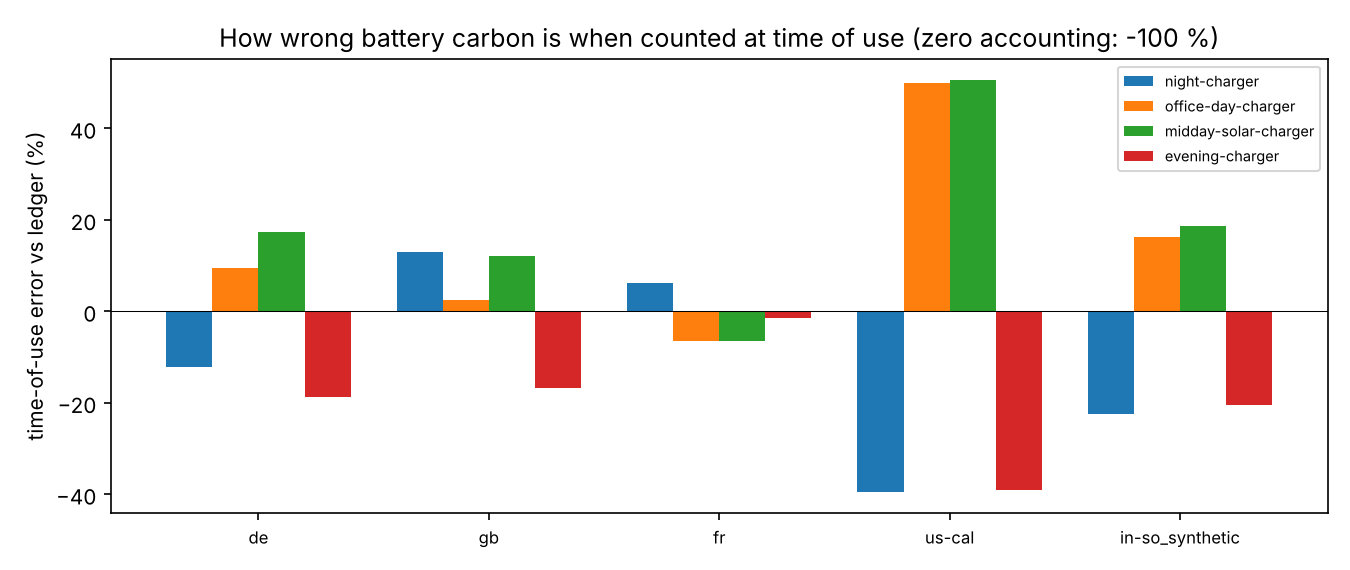

The file beside this chart, header and first rows:
profile, battery_wh, carbon_zero_g, carbon_time_of_use_g, carbon_ledger_g, tou_error_pct, zero_error_pct, mean_ledger_intensity, hours_battery_cleaner_than_grid_pct, trace
night-charger, 19710, 0.0, 6357, 7238, -12.17, -100.0, 367.2, 27.73, de
office-day-charger, 14094, 0.0, 5787, 5289, 9.413, -100.0, 375.3, 71.19, de
midday-solar-charger, 19710, 0.0, 7549, 6434, 17.34, -100.0, 326.4, 83.29, de
evening-charger, 19686, 0.0, 6541, 8040, -18.64, -100.0, 408.4, 17.17, de
night-charger, 19710, 0.0, 4795, 4245, 12.96, -100.0, 215.4, 65.59, gb
office-day-charger, 14094, 0.0, 3989, 3889, 2.575, -100.0, 275.9, 55.02, gb
midday-solar-charger, 19710, 0.0, 5512, 4919, 12.07, -100.0, 249.5, 76.11, gb
evening-charger, 19686, 0.0, 4836, 5814, -16.83, -100.0, 295.4, 19.53, gb
night-charger, 19710, 0.0, 1316, 1239, 6.162, -100.0, 62.88, 63.89, fr
office-day-charger, 14094, 0.0, 963, 1029, -6.398, -100.0, 73, 25.36, fr
midday-solar-charger, 19710, 0.0, 1283, 1370, -6.389, -100.0, 69.52, 24.38, fr
evening-charger, 19686, 0.0, 1315, 1334, -1.465, -100.0, 67.77, 47.83, fr
night-charger, 19710, 0.0, 4508, 7454, -39.52, -100.0, 378.2, 0.0, us-cal
office-day-charger, 14094, 0.0, 5284, 3525, 49.91, -100.0, 250.1, 99.62, us-cal
midday-solar-charger, 19710, 0.0, 6958, 4619, 50.62, -100.0, 234.4, 99.62, us-cal
evening-charger, 19686, 0.0, 4602, 7543, -38.99, -100.0, 383.2, 0.0, us-cal
night-charger, 19710, 0.0, 12203, 15727, -22.41, -100.0, 797.9, 0.0, in-so_synthetic
office-day-charger, 14094, 0.0, 10889, 9360, 16.33, -100.0, 664.1, 100.0, in-so_synthetic
midday-solar-charger, 19710, 0.0, 14671, 12358, 18.72, -100.0, 627, 99.4, in-so_synthetic
evening-charger, 19686, 0.0, 12545, 15765, -20.43, -100.0, 800.8, 0.05485, in-so_synthetic
